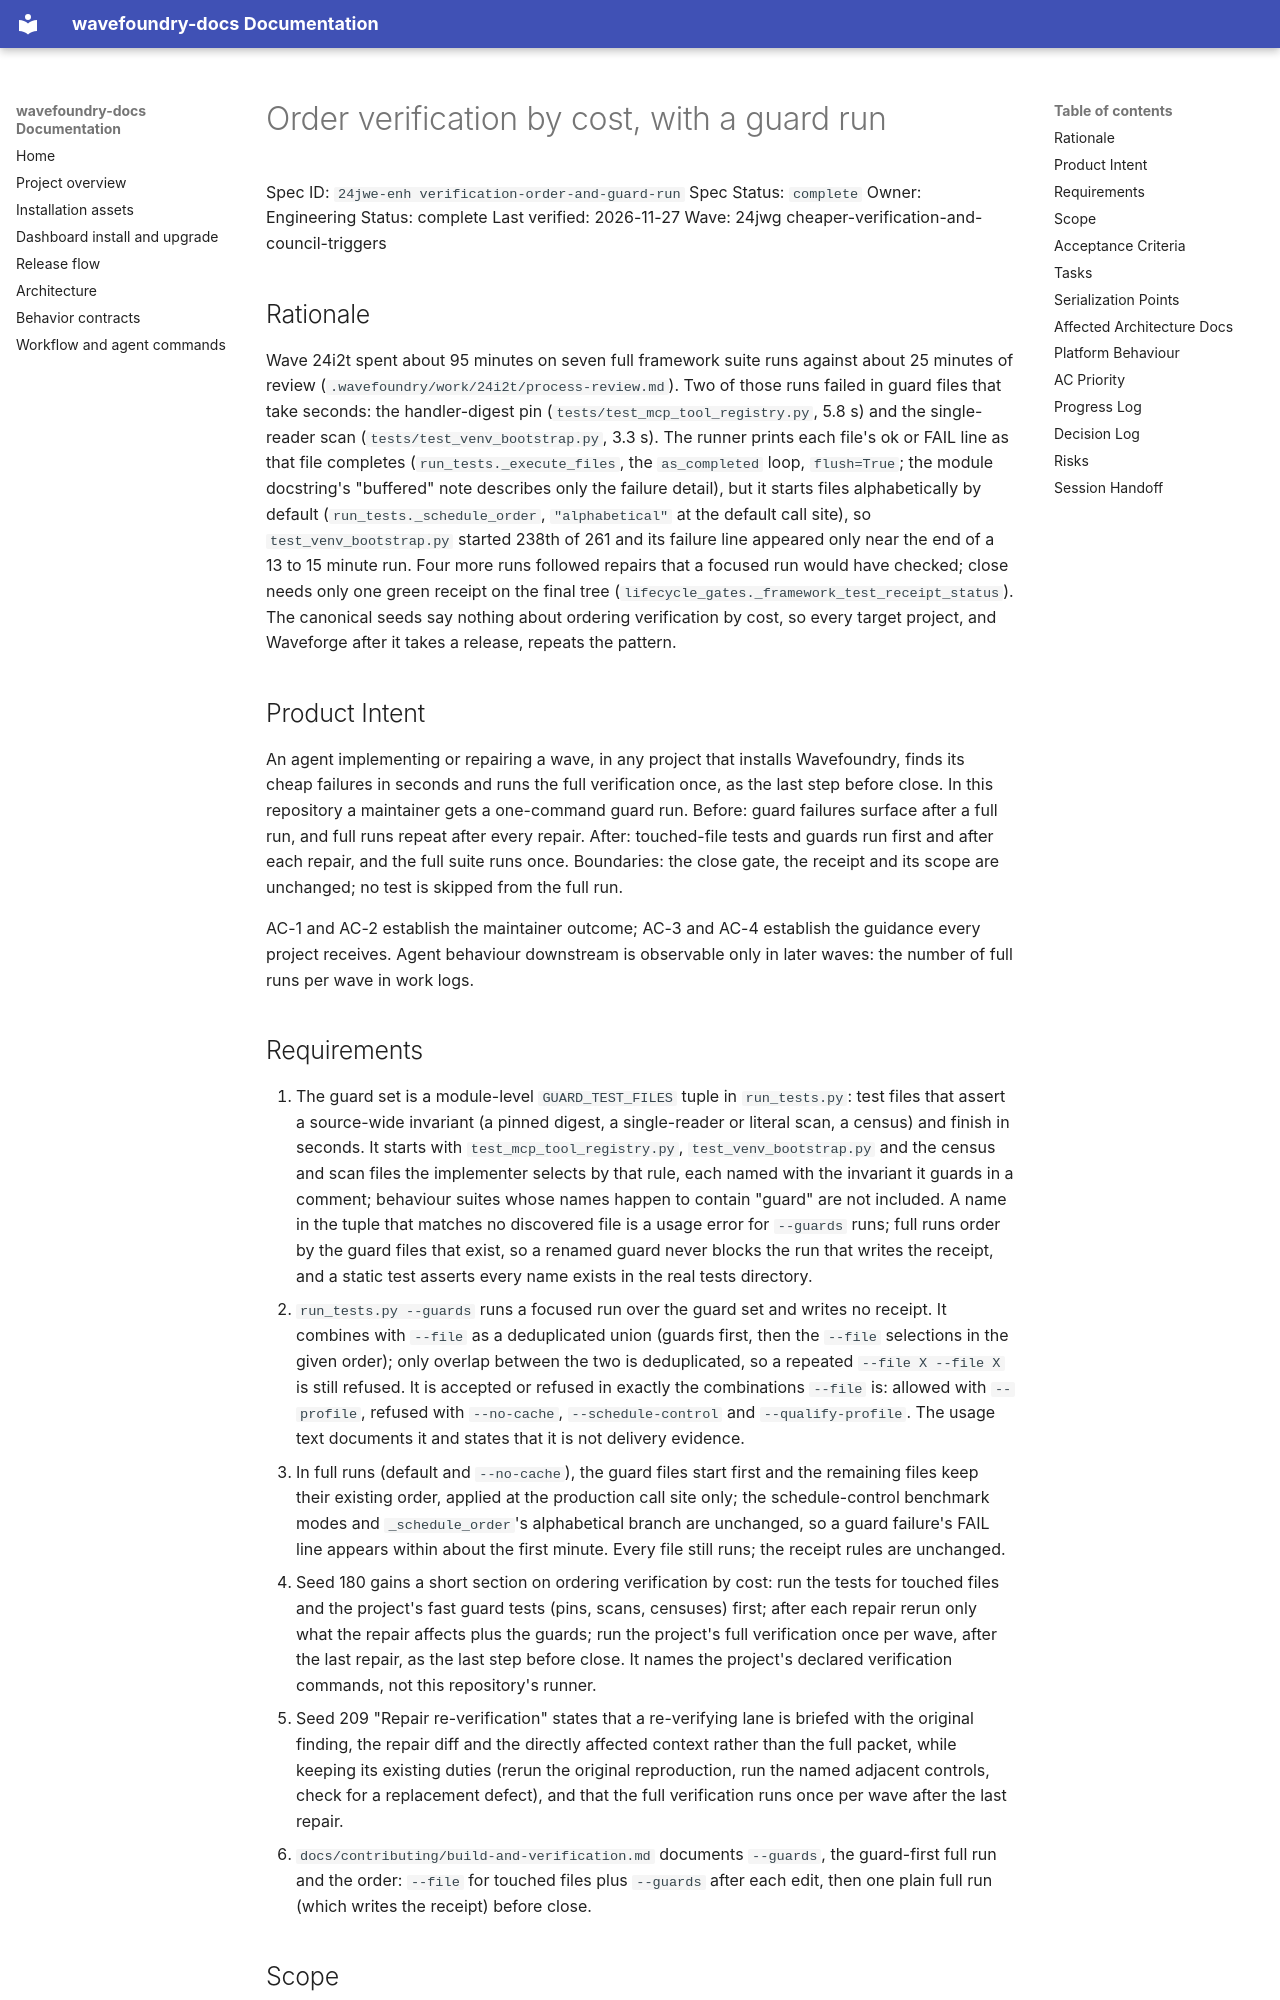

repository: coryhacking/wavefoundry · page: waves/24jwg cheaper-verification-and-council-triggers/24jwe-enh verification-order-and-guard-run/index.html · generator: mkdocs

# Order verification by cost, with a guard run

Spec ID: `24jwe-enh verification-order-and-guard-run`
Spec Status: `complete`
Owner: Engineering
Status: complete
Last verified: 2026-11-27
Wave: 24jwg cheaper-verification-and-council-triggers

## Rationale

Wave 24i2t spent about 95 minutes on seven full framework suite runs against about 25 minutes of review (`.wavefoundry/work/24i2t/process-review.md`). Two of those runs failed in guard files that take seconds: the handler-digest pin (`tests/test_mcp_tool_registry.py`, 5.8 s) and the single-reader scan (`tests/test_venv_bootstrap.py`, 3.3 s). The runner prints each file's ok or FAIL line as that file completes (`run_tests._execute_files`, the `as_completed` loop, `flush=True`; the module docstring's "buffered" note describes only the failure detail), but it starts files alphabetically by default (`run_tests._schedule_order`, `"alphabetical"` at the default call site), so `test_venv_bootstrap.py` started 238th of 261 and its failure line appeared only near the end of a 13 to 15 minute run. Four more runs followed repairs that a focused run would have checked; close needs only one green receipt on the final tree (`lifecycle_gates._framework_test_receipt_status`). The canonical seeds say nothing about ordering verification by cost, so every target project, and Waveforge after it takes a release, repeats the pattern.

## Product Intent

An agent implementing or repairing a wave, in any project that installs Wavefoundry, finds its cheap failures in seconds and runs the full verification once, as the last step before close. In this repository a maintainer gets a one-command guard run. Before: guard failures surface after a full run, and full runs repeat after every repair. After: touched-file tests and guards run first and after each repair, and the full suite runs once. Boundaries: the close gate, the receipt and its scope are unchanged; no test is skipped from the full run.

AC-1 and AC-2 establish the maintainer outcome; AC-3 and AC-4 establish the guidance every project receives. Agent behaviour downstream is observable only in later waves: the number of full runs per wave in work logs.
